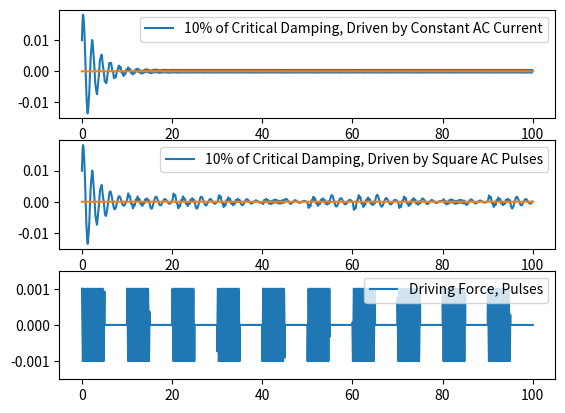

Recreate this plot in Python.
from scipy import signal
import numpy as np
import matplotlib.pyplot as plt

# Timepoints vector setup:
tf = 100.0    # this is the final time in seconds
steps = 400000
dt = tf/steps
t = np.linspace(0, tf, steps + 1, endpoint=False)

# Oscillator Constants:
k = 0.1
m = 0.01
w = (k / m)**0.5
f = w/(2*np.pi)  # in Hz
b = 0   # damping set to 0
# Square Wave Constants:
f_sqr = .1   # in Hz
w_sqr = 2 * np.pi * f_sqr
# Driving AC Current Sinusoidal Constants:
#f_drv = 7.0
w_drv = 15.0  #2 * np.pi * f_drv
F0 = 0.001    # Amplitude

# Signals:
# Square Wave:
sqr = (signal.square(w_sqr * t) + 1) / 2  # runs from 0 to 1, instead of -1 to +1

# Driven Wave:
# Calculated using Euler's Method
# Acceleration due to damping force (proportional to velocity):
#     b * v = m * a  -->  a = (b/m) * v
# Acceleration due to driving force:
#     curr = m * a  -->  a = curr/m
# Total acceleration (F is driving force):
# a(t) = v'(t) = -w^2 * x(t) - (b/m) * v(t) + F/m
# Rewrite derivative: v'(t) = (v(t + dt) - v(t))/dt
# (v(t + dt) - v(t))/dt = -w^2 * x(t) - (b/m) * v(t) + F/m
# v(t + dt) = -w^2 * x(t) * dt + v(t) * (1 - (dt * b/m)) + F * dt/m
# Similarly:
# x'(t) = (x(t + dt) - x(t))/dt = v(t)
# x(t + dt) = v(t) * dt + x(t)
pos = np.zeros(steps + 1)
vel = np.zeros(steps + 1)
pos[0] = 0.01
vel[0] = 0.05
for i in range(0, steps):
	vel[i+1] = (-w * w * dt * pos[i]) + (vel[i] * (1 - (dt * b/m))) + ((dt/m) * F0 * np.cos(w_drv*i*dt))
	pos[i+1] = dt*vel[i] + pos[i]


# Damped Driven Wave:
# b was originally set to 0, we can now set it to 10% of the critical damping
b = (w/50)*0.1
pos_d = np.zeros(steps + 1)
pos_d[0] = 0.01
for i in range(0, steps):
	vel[i+1] = (-w * w * dt * pos_d[i]) + (vel[i] * (1 - (dt * b/m))) + ((dt/m) * F0 * np.cos(w_drv*i*dt))
	pos_d[i+1] = dt*vel[i] + pos_d[i]

# Damped Driven Wave (driven by square AC pulses):
pos_ds = np.zeros(steps + 1)
pos_ds[0] = 0.01
for i in range(0, steps):
	vel[i+1] = (-w * w * dt * pos_ds[i]) + (vel[i] * (1 - (dt * b/m))) + ((dt/m) * F0 * np.cos(w_drv*i*dt) * sqr[i])
	pos_ds[i+1] = dt*vel[i] + pos_ds[i]

# Noise:
noise = np.random.normal(0, 0.1, len(t))

# x-axis
y = np.zeros(steps + 1)

# Create Figure 1
# Figure 1 displays 1 oscillator driven by a constant AC current
plt.figure()
plt.subplot(3, 1, 1)
#plt.plot(t, pos, label='Undamped')
plt.plot(t, pos_d, label='10% of Critical Damping, Driven by Constant AC Current')
plt.plot(t, y)
plt.legend(loc='upper right')

plt.subplot(3, 1, 2)
plt.plot(t, pos_ds, label='10% of Critical Damping, Driven by Square AC Pulses')
plt.plot(t, y)
plt.legend(loc='upper right')

plt.subplot(3, 1, 3)
#plt.plot(t, F0 * np.cos(w_drv*t), label='Driving Force')
plt.plot(t, sqr * F0 * np.cos(w_drv*t), label='Driving Force, Pulses')
plt.ylim(-0.0015, 0.0015)
plt.legend(loc='upper right')
plt.show()